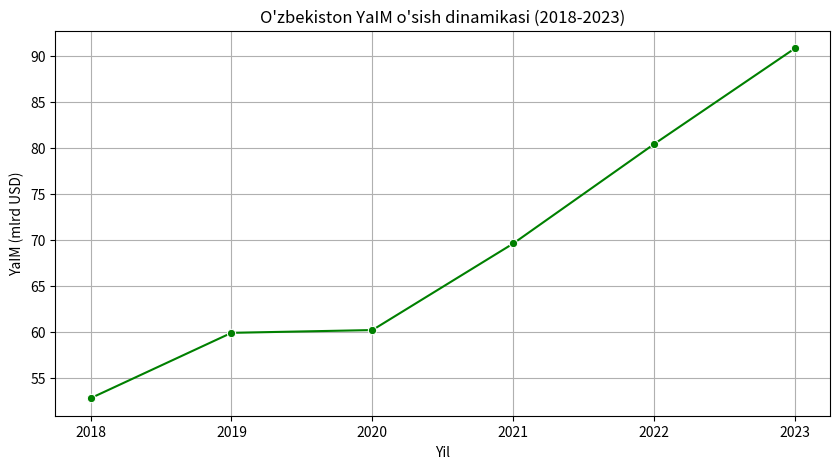
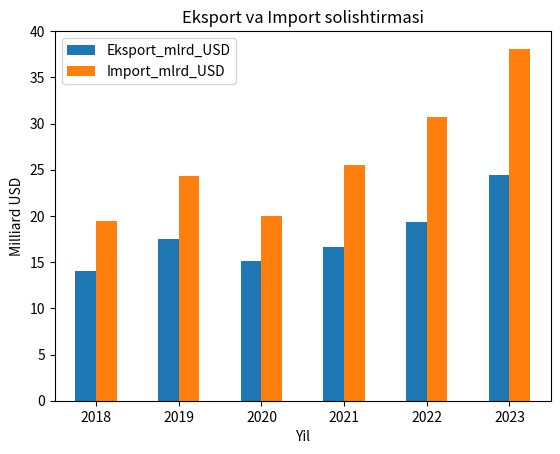
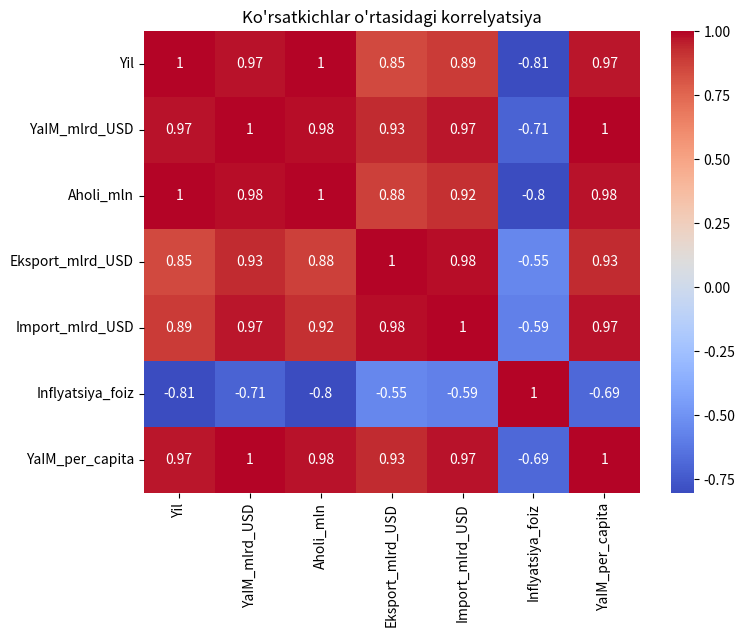
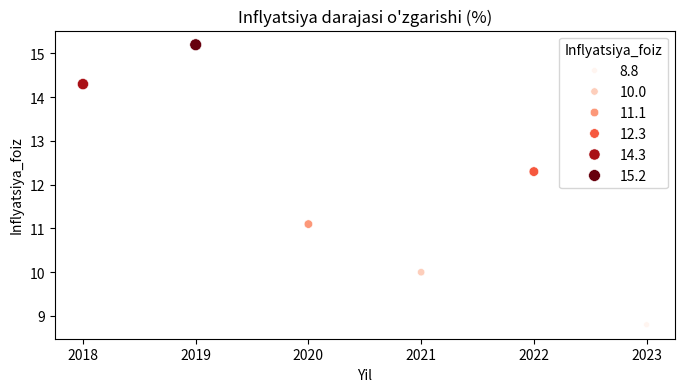

The script that saved these images, in order:
## 1. Ma'lumotlar To'plamini Tayyorlash
import pandas as pd
import matplotlib.pyplot as plt
import seaborn as sns

## Dataset yaratish
data = {
    'Yil': [2018, 2019, 2020, 2021, 2022, 2023],
    'YaIM_mlrd_USD': [52.8, 59.9, 60.2, 69.6, 80.4, 90.8],
    'Aholi_mln': [32.6, 33.2, 33.9, 34.6, 35.4, 36.4],
    'Eksport_mlrd_USD': [14.0, 17.5, 15.1, 16.6, 19.3, 24.4],
    'Import_mlrd_USD': [19.5, 24.3, 20.0, 25.5, 30.7, 38.1],
    'Inflyatsiya_foiz': [14.3, 15.2, 11.1, 10.0, 12.3, 8.8]
}

df = pd.DataFrame(data)
print(df)

## 2. Python Analitikalari
## A. YaIM O'sish Dinamikasi (Line Plot)
plt.figure(figsize=(10, 5))
sns.lineplot(data=df, x='Yil', y='YaIM_mlrd_USD', marker='o', color='green')
plt.title("O'zbekiston YaIM o'sish dinamikasi (2018-2023)")
plt.ylabel("YaIM (mlrd USD)")
plt.grid(True)
plt.show()

## B. Tashqi Savdo Balansi (Bar Chart)
df[['Yil', 'Eksport_mlrd_USD', 'Import_mlrd_USD']].set_index('Yil').plot(kind='bar')
plt.title("Eksport va Import solishtirmasi")
plt.ylabel("Milliard USD")
plt.xticks(rotation=0)
plt.show()

## C. Aholi Jon Boshiga YaIM (Feature Engineering)
df['YaIM_per_capita'] = (df['YaIM_mlrd_USD'] / df['Aholi_mln']) * 1000
print(df[['Yil', 'YaIM_per_capita']])

## D. Korrelyatsiya Matritsasi (Heatmap)
plt.figure(figsize=(8, 6))
sns.heatmap(df.corr(), annot=True, cmap='coolwarm')
plt.title("Ko'rsatkichlar o'rtasidagi korrelyatsiya")
plt.show()

## E. Inflyatsiya Trendi (Scatter Plot)
plt.figure(figsize=(8, 4))
sns.scatterplot(data=df, x='Yil', y='Inflyatsiya_foiz', size='Inflyatsiya_foiz', hue='Inflyatsiya_foiz', palette='Reds')
plt.title("Inflyatsiya darajasi o'zgarishi (%)")
plt.show()

## F. Statistik Tavsif (Descriptive Statistics)
summary = df.describe()
print(summary)
